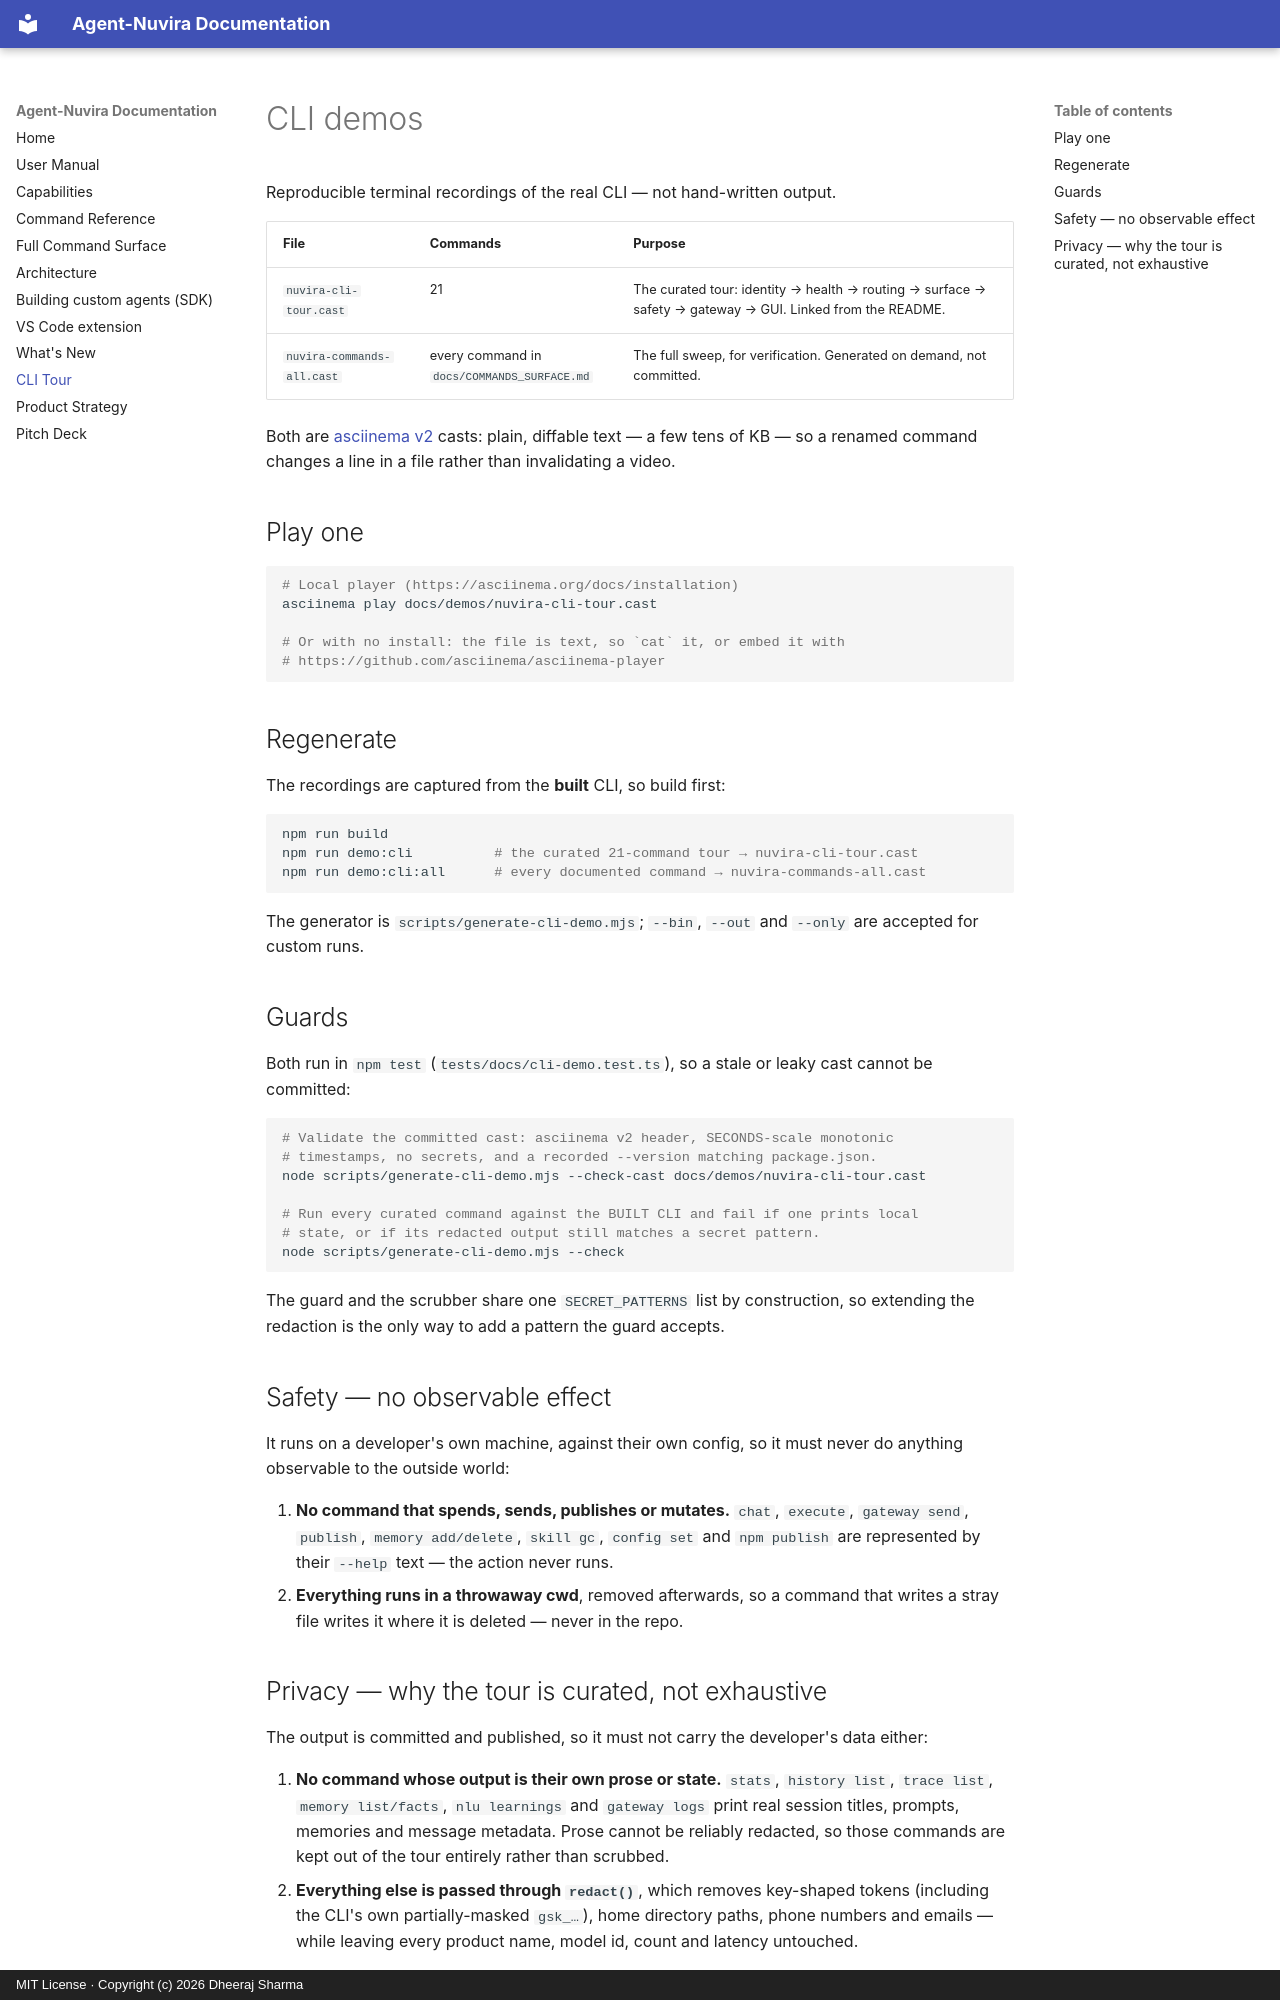

repository: imdheerajKube/agent-nuvira-documentation · page: demos/index.html · generator: mkdocs · copyright: MIT License · Copyright (c) 2026 Dheeraj Sharma

# CLI demos

Reproducible terminal recordings of the real CLI — not hand-written output.

| File | Commands | Purpose |
|---|---|---|
| `nuvira-cli-tour.cast` | 21 | The curated tour: identity → health → routing → surface → safety → gateway → GUI. Linked from the README. |
| `nuvira-commands-all.cast` | every command in `docs/COMMANDS_SURFACE.md` | The full sweep, for verification. Generated on demand, not committed. |

Both are [asciinema v2](https://docs.asciinema.org/manual/asciicast/v2/) casts:
plain, diffable text — a few tens of KB — so a renamed command changes a line in
a file rather than invalidating a video.

## Play one

```bash
# Local player (https://asciinema.org/docs/installation)
asciinema play docs/demos/nuvira-cli-tour.cast

# Or with no install: the file is text, so `cat` it, or embed it with
# https://github.com/asciinema/asciinema-player
```

## Regenerate

The recordings are captured from the **built** CLI, so build first:

```bash
npm run build
npm run demo:cli          # the curated 21-command tour → nuvira-cli-tour.cast
npm run demo:cli:all      # every documented command → nuvira-commands-all.cast
```

The generator is `scripts/generate-cli-demo.mjs`; `--bin`, `--out` and `--only`
are accepted for custom runs.

## Guards

Both run in `npm test` (`tests/docs/cli-demo.test.ts`), so a stale or leaky cast
cannot be committed:

```bash
# Validate the committed cast: asciinema v2 header, SECONDS-scale monotonic
# timestamps, no secrets, and a recorded --version matching package.json.
node scripts/generate-cli-demo.mjs --check-cast docs/demos/nuvira-cli-tour.cast

# Run every curated command against the BUILT CLI and fail if one prints local
# state, or if its redacted output still matches a secret pattern.
node scripts/generate-cli-demo.mjs --check
```

The guard and the scrubber share one `SECRET_PATTERNS` list by construction, so
extending the redaction is the only way to add a pattern the guard accepts.

## Safety — no observable effect

It runs on a developer's own machine, against their own config, so it must never
do anything observable to the outside world:

1. **No command that spends, sends, publishes or mutates.** `chat`, `execute`,
   `gateway send`, `publish`, `memory add/delete`, `skill gc`, `config set` and
   `npm publish` are represented by their `--help` text — the action never runs.
2. **Everything runs in a throwaway cwd**, removed afterwards, so a command that
   writes a stray file writes it where it is deleted — never in the repo.
